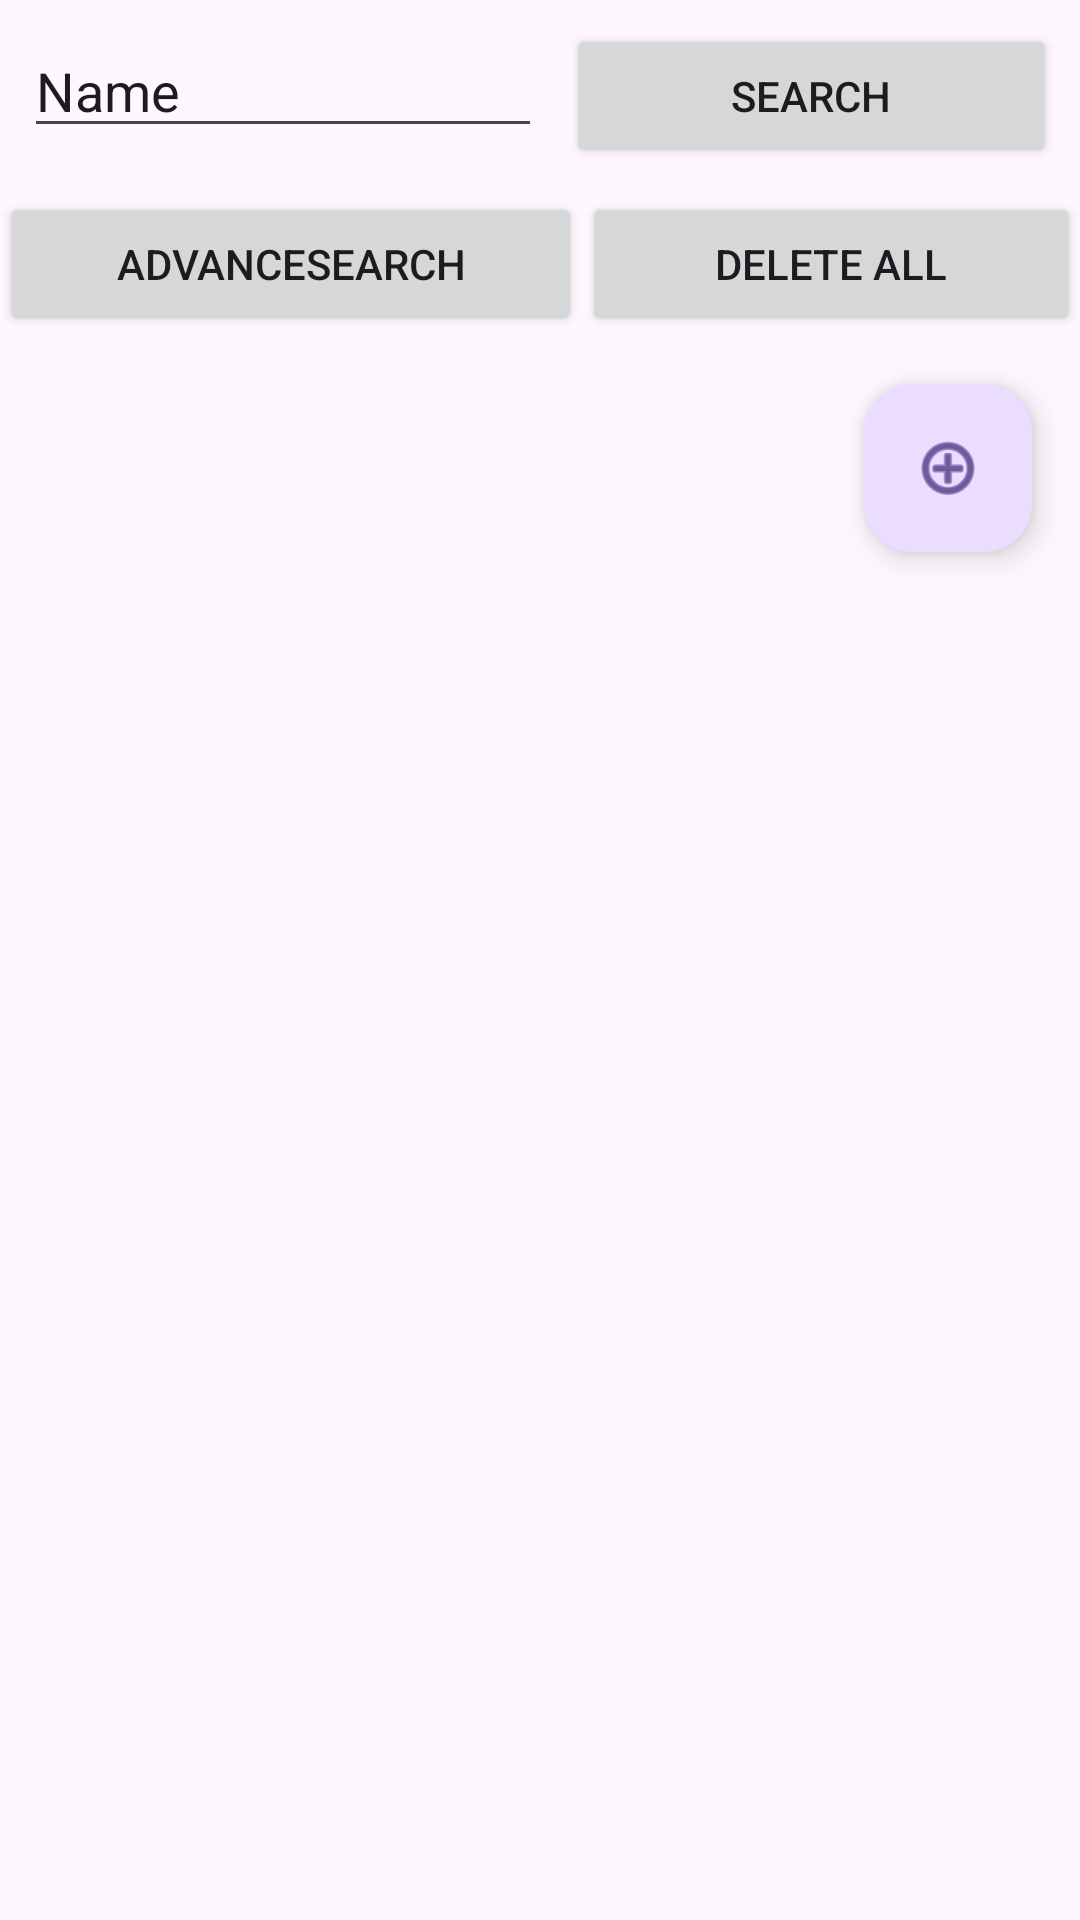

Write the Android layout XML for this screen, with the resource values it uses.
<!-- AndroidManifest.xml: application theme Theme.MHike -->
<!-- res/layout/activity_hike_list.xml -->
<?xml version="1.0" encoding="utf-8"?>
<LinearLayout xmlns:android="http://schemas.android.com/apk/res/android"
    xmlns:app="http://schemas.android.com/apk/res-auto"
    xmlns:tools="http://schemas.android.com/tools"
    android:layout_width="match_parent"
    android:layout_height="match_parent"
    tools:context=".HikeListActivity"
    android:layout_margin="16dp"
    android:orientation="vertical">



    <LinearLayout
        android:layout_width="match_parent"
        android:layout_height="wrap_content"
        android:layout_margin="8dp"
        android:orientation="horizontal">

        <EditText
            android:id="@+id/txtSearch"
            android:layout_width="180dp"
            android:layout_height="wrap_content"
            android:layout_marginEnd="8dp"
            android:layout_weight="1"
            android:text="Name" />

        <Button
            android:id="@+id/btnSearch"
            android:layout_width="171dp"
            android:layout_height="wrap_content"
            android:layout_weight="1"

            android:text="Search" />

    </LinearLayout>

    <LinearLayout
        android:layout_width="match_parent"
        android:layout_height="wrap_content"
        android:orientation="horizontal">

        <Button
            android:id="@+id/btnAdvanceSearch"
            android:layout_width="130dp"
            android:layout_height="wrap_content"
            android:layout_weight="1"

            android:text="AdvanceSearch" />

        <Button
            android:id="@+id/button"
            android:layout_width="wrap_content"
            android:layout_height="match_parent"
            android:layout_weight="1"
            android:text="Delete All" />
    </LinearLayout>

    <androidx.recyclerview.widget.RecyclerView
        android:id="@+id/recyclerView"
        android:layout_width="match_parent"
        android:layout_height="wrap_content" />


    <com.google.android.material.floatingactionbutton.FloatingActionButton
        android:id="@+id/fabAddHike"
        android:layout_width="wrap_content"
        android:layout_height="wrap_content"
        android:layout_gravity="end"
        android:layout_margin="16dp"
        android:layout_marginEnd="16dp"
        android:layout_marginBottom="16dp"
        android:src="@android:drawable/ic_menu_add"
        app:fabSize="normal" />
</LinearLayout>
<!-- resources referenced by this layout -->
<resources>
  <style name="Theme.MHike" parent="Base.Theme.MHike" />
  <style name="Base.Theme.MHike" parent="Theme.Material3.DayNight">
          
          
      </style>
</resources>
